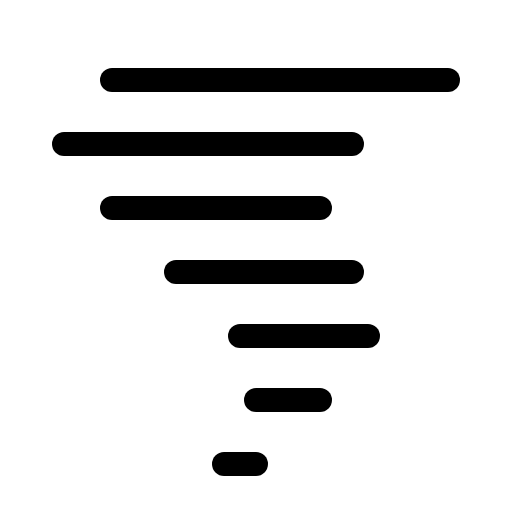
t = 0.00 s
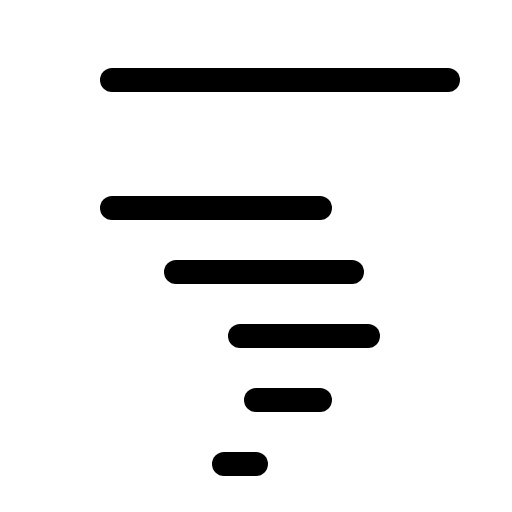
t = 1.80 s
t = 2.18 s: frame unchanged from t = 0.00 s, image omitted
t = 2.55 s: frame unchanged from t = 0.00 s, image omitted
t = 2.93 s: frame unchanged from t = 0.00 s, image omitted

The animated SVG that drew these frames (rendered in a browser with its animation timeline set to each time). Animation: 1 CSS @keyframes rule; one cycle of 3.30 s, repeats indefinitely.

<svg xmlns="http://www.w3.org/2000/svg" viewBox="0 0 256 256">
  <style>
    .draw-line {
      stroke-dasharray: 2000;
      stroke-dashoffset: 0;
    }
    svg:hover .draw-line {
      animation: phosphor-draw-in 1.5s ease-in-out infinite alternate;
    }
    @keyframes phosphor-draw-in {
      0%   { stroke-dashoffset: 0; }
      100% { stroke-dashoffset: 2000; }
    }
  </style><rect width="256" height="256" fill="none"/><line x1="56" y1="40" x2="224" y2="40" fill="none" stroke="currentColor" stroke-linecap="round" stroke-linejoin="round" stroke-width="12" class="draw-line" pathLength="1" style="animation-delay: 0s"/><line x1="32" y1="72" x2="176" y2="72" fill="none" stroke="currentColor" stroke-linecap="round" stroke-linejoin="round" stroke-width="12" class="draw-line" pathLength="1" style="animation-delay: 0.3s"/><line x1="56" y1="104" x2="160" y2="104" fill="none" stroke="currentColor" stroke-linecap="round" stroke-linejoin="round" stroke-width="12" class="draw-line" pathLength="1" style="animation-delay: 0.6s"/><line x1="88" y1="136" x2="176" y2="136" fill="none" stroke="currentColor" stroke-linecap="round" stroke-linejoin="round" stroke-width="12" class="draw-line" pathLength="1" style="animation-delay: 0.9s"/><line x1="120" y1="168" x2="184" y2="168" fill="none" stroke="currentColor" stroke-linecap="round" stroke-linejoin="round" stroke-width="12" class="draw-line" pathLength="1" style="animation-delay: 1.2s"/><line x1="128" y1="200" x2="160" y2="200" fill="none" stroke="currentColor" stroke-linecap="round" stroke-linejoin="round" stroke-width="12" class="draw-line" pathLength="1" style="animation-delay: 1.5s"/><line x1="112" y1="232" x2="128" y2="232" fill="none" stroke="currentColor" stroke-linecap="round" stroke-linejoin="round" stroke-width="12" class="draw-line" pathLength="1" style="animation-delay: 1.8s"/></svg>
